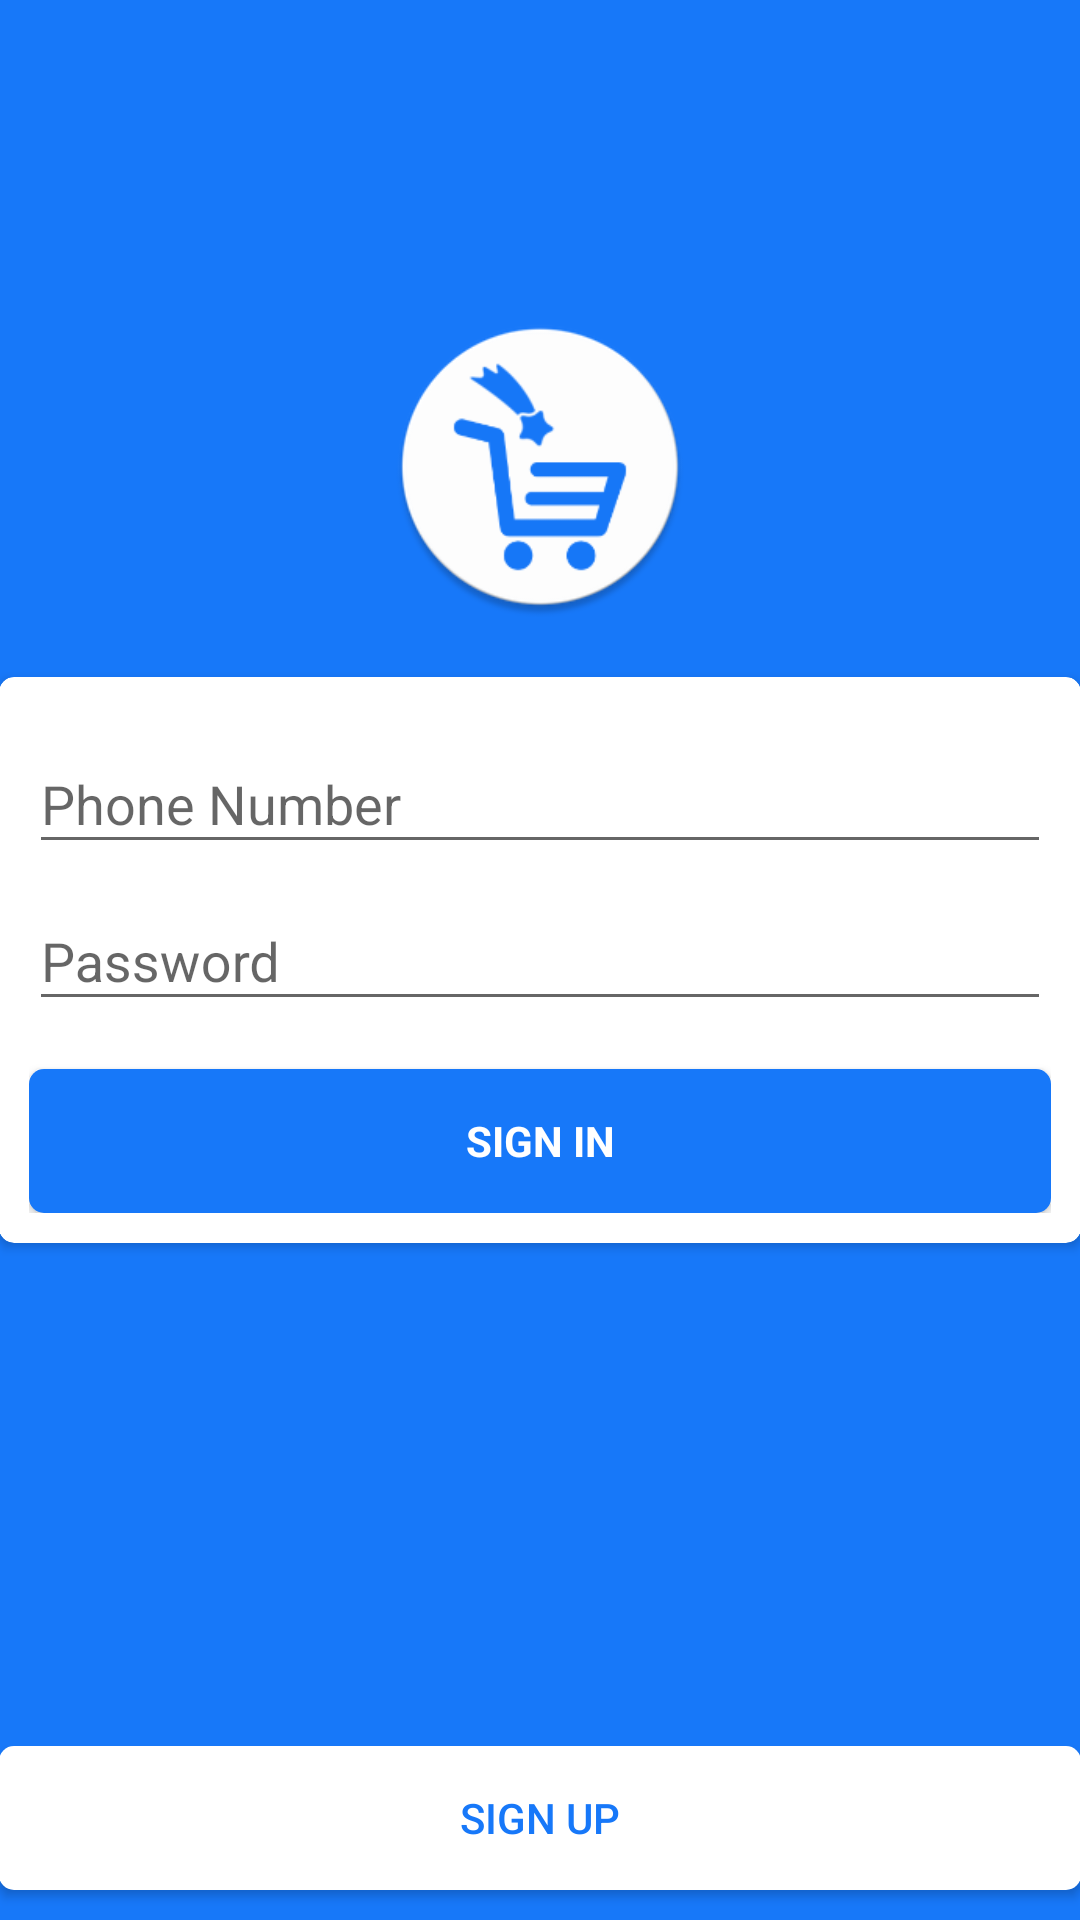

Produce the Android XML layout that renders to this screen, including the resource entries it uses.
<!-- AndroidManifest.xml: application theme AppTheme -->
<!-- res/layout/activity_login.xml -->
<RelativeLayout
    xmlns:android="http://schemas.android.com/apk/res/android"
    android:layout_width="match_parent"
    xmlns:app="http://schemas.android.com/apk/res-auto"
    android:background="@color/colorPrimary"
    android:layout_height="match_parent"
    android:gravity="center_horizontal"
    android:orientation="vertical"
    android:paddingBottom="@dimen/activity_vertical_margin"
    android:paddingLeft="@dimen/activity_horizontal_margin"
    android:paddingRight="@dimen/activity_horizontal_margin"
    android:paddingTop="@dimen/activity_vertical_margin" >
    <ProgressBar
        android:layout_centerHorizontal="true"
        android:layout_below="@+id/logo"
        android:id="@+id/login_progress"
        style="?android:attr/progressBarStyleLarge"
        android:layout_width="wrap_content"
        android:layout_height="wrap_content"
        android:layout_marginBottom="8dp"
        android:visibility="gone" />
    <ImageView
        android:id="@+id/logo"
        android:layout_marginBottom="20dp"
        android:layout_above="@+id/sign_in_card"
        android:layout_centerHorizontal="true"
        android:src="@drawable/logo"
        android:layout_width="100dp"
        android:layout_height="100dp" />
    <android.support.v7.widget.CardView
        android:id="@+id/sign_in_card"
        style="@style/CardContent"
        app:cardCornerRadius="5dp"
        android:layout_centerInParent="true"
        android:layout_width="match_parent"
        android:layout_height="wrap_content">
        <ScrollView
            android:padding="10dp"
            android:id="@+id/login_form"
            android:layout_width="match_parent"
            android:layout_height="match_parent">
            <LinearLayout
                android:id="@+id/email_login_form"
                android:layout_width="match_parent"
                android:layout_height="wrap_content"
                android:orientation="vertical">
                <android.support.design.widget.TextInputLayout
                    android:layout_width="match_parent"
                    android:layout_height="wrap_content">
                    <AutoCompleteTextView
                        android:id="@+id/phone"
                        android:layout_width="match_parent"
                        android:layout_height="wrap_content"
                        android:hint="@string/prompt_phone"
                        android:inputType="phone"
                        android:maxLines="1"
                        android:singleLine="true" />
                </android.support.design.widget.TextInputLayout>
                <android.support.design.widget.TextInputLayout
                    android:layout_width="match_parent"
                    android:layout_height="wrap_content">
                    <EditText
                        android:id="@+id/password"
                        android:layout_width="match_parent"
                        android:layout_height="wrap_content"
                        android:hint="@string/prompt_password"
                        android:imeActionId="@+id/login"
                        android:imeActionLabel="@string/action_sign_up"
                        android:imeOptions="actionUnspecified"
                        android:inputType="textPassword"
                        android:maxLines="1"
                        android:singleLine="true" />
                </android.support.design.widget.TextInputLayout>
                <Button
                    android:background="@drawable/custom_background"
                    android:id="@+id/sign_in_button"
                    style="?android:textAppearanceSmall"
                    android:layout_width="match_parent"
                    android:layout_height="wrap_content"
                    android:layout_marginTop="16dp"
                    android:textColor="@color/white"
                    android:text="@string/action_sign_in"
                    android:textStyle="bold" />
            </LinearLayout>
        </ScrollView>
    </android.support.v7.widget.CardView>
    <Button
        android:id="@+id/register"
        android:background="@drawable/custom_background_white"
        android:text="@string/action_sign_up"
        android:textColor="@color/colorPrimary"
        android:layout_marginBottom="10dp"
        android:layout_centerHorizontal="true"
        android:layout_alignParentBottom="true"
        android:layout_width="match_parent"
        android:layout_height="wrap_content" />
</RelativeLayout>
<!-- resources referenced by this layout -->
<resources>
  <color name="colorPrimary">#1778f9</color>
  <color name="white">#ffffff</color>
  <!-- drawable custom_background (drawable) -->
  <?xml version="1.0" encoding="utf-8"?>
  
  <shape
      xmlns:android="http://schemas.android.com/apk/res/android"
      android:shape="rectangle" >
      <corners android:radius="5dp"/>
      <solid android:color="@color/colorPrimary"/>
  </shape>
  <!-- drawable custom_background_white (drawable) -->
  <?xml version="1.0" encoding="utf-8"?>
  
  <shape
      xmlns:android="http://schemas.android.com/apk/res/android"
      android:shape="rectangle" >
      <corners android:radius="5dp"/>
      <solid android:color="#ffffff"/>
  </shape>
  <!-- drawable logo: png bitmap (drawable, 16483 bytes) -->
  <string name="action_sign_in">Sign In</string>
  <string name="action_sign_up">Sign Up</string>
  <string name="prompt_password">Password</string>
  <string name="prompt_phone">Phone Number</string>
  <style name="CardContent">
          <item name="android:radius">5dp</item>
          <item name="android:paddingLeft">10dp</item>
          <item name="android:paddingRight">10dp</item>
          <item name="android:paddingTop">10dp</item>
          <item name="android:paddingBottom">10dp</item>
          <item name="android:orientation">vertical</item>
      </style>
  <style name="AppTheme" parent="Theme.AppCompat.Light.DarkActionBar">
          
          <item name="colorPrimary">@color/colorPrimary</item>
          <item name="colorPrimaryDark">@color/colorPrimaryDark</item>
          <item name="colorAccent">@color/colorAccent</item>
      </style>
  <color name="colorPrimaryDark">#1a5cb4</color>
  <color name="colorAccent">#FF4081</color>
</resources>
